Dataset: new_dataset (GitHub, jgurien03/grailed-bot). Classes: accessories, bottoms, dresses, outerwear, shoes, skirts, tops.

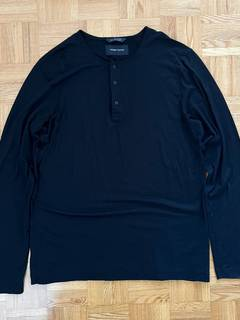
Label: tops

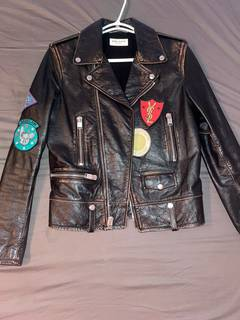
Label: outerwear

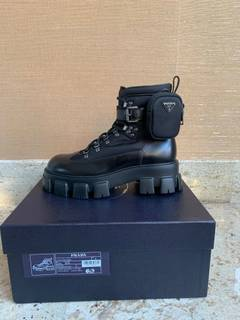
Label: shoes

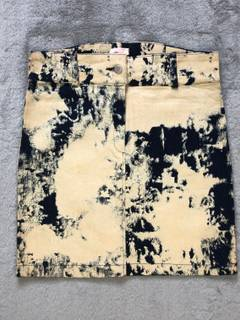
Label: skirts

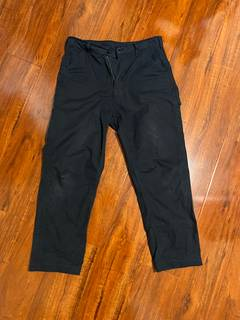
Label: bottoms

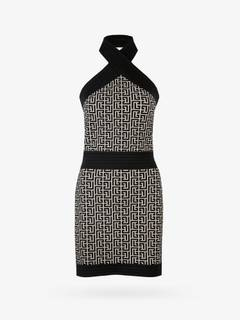
Label: dresses
